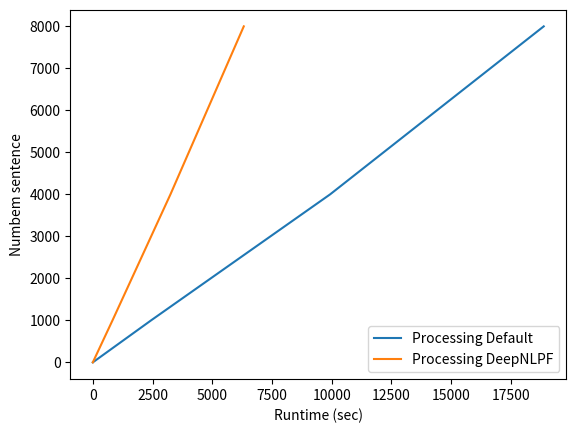

Source code (Python):
import matplotlib.pyplot as plt
import numpy as np

sentences = [0, 1000, 4000, 8000]
outher_tool = [0, 2439.6, 9935.3, 18879.2]
deepnlpf = [0, 824, 3250, 6320]

meses = ['Janeiro', 'Fevereiro', 'Março', 'Abril', 'Maio', 'Junho']
valores = [105235, 107697, 110256, 109236, 108859, 109986]

plt.plot(outher_tool, sentences, label='Processing Default')
plt.plot(deepnlpf, sentences, label='Processing DeepNLPF')

plt.xlabel('Runtime (sec)')
plt.ylabel("Numbem sentence")
plt.title("")
plt.legend()
plt.show()